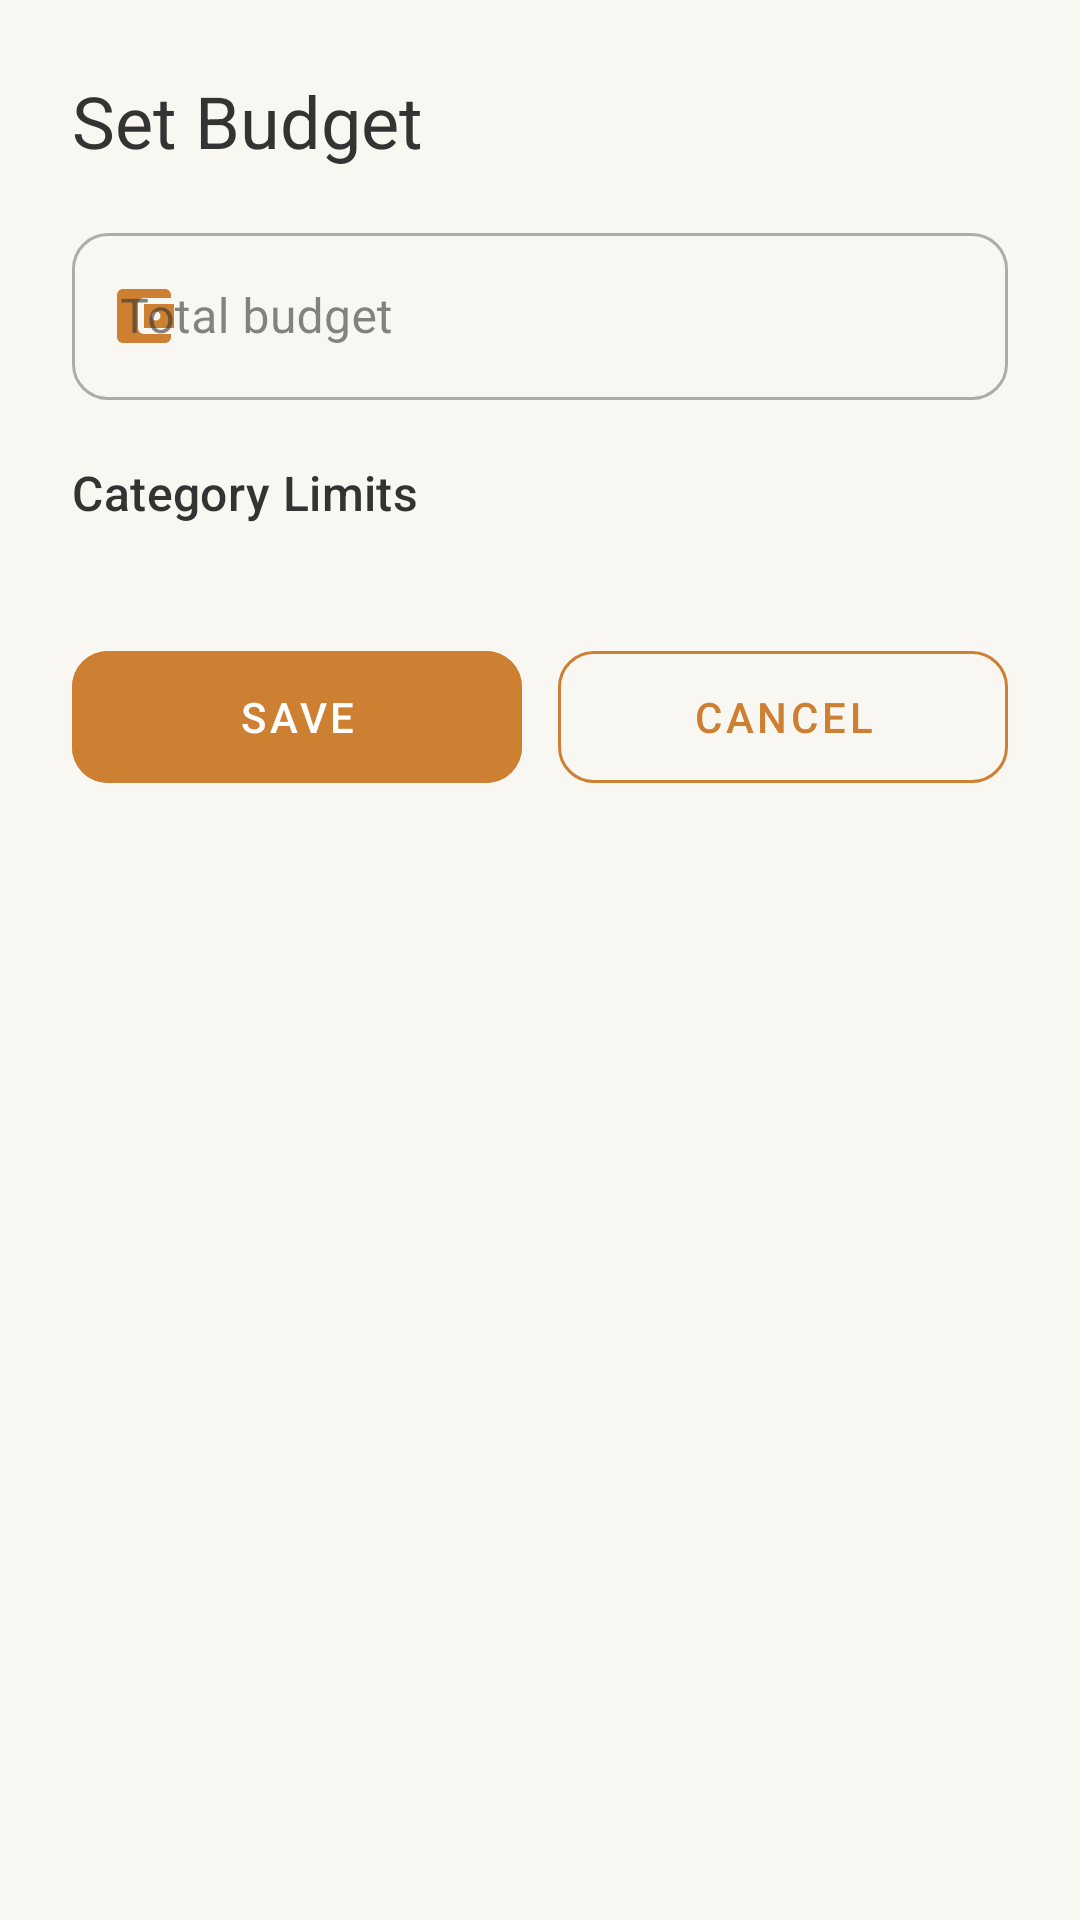

Produce the Android XML layout that renders to this screen, including the resource entries it uses.
<!-- AndroidManifest.xml: application theme Theme.ExpenceTracker -->
<!-- res/layout/dialog_budget.xml -->
<?xml version="1.0" encoding="utf-8"?>
<androidx.core.widget.NestedScrollView
    xmlns:android="http://schemas.android.com/apk/res/android"
    xmlns:app="http://schemas.android.com/apk/res-auto"
    android:layout_width="match_parent"
    android:layout_height="wrap_content"
    android:fillViewport="true"
    android:padding="24dp"
    android:background="@color/colorBackground">

    <LinearLayout
        android:orientation="vertical"
        android:layout_width="match_parent"
        android:layout_height="wrap_content">

        <TextView
            android:layout_width="match_parent"
            android:layout_height="wrap_content"
            android:text="Set Budget"
            android:textAppearance="@style/TextAppearance.Material3.HeadlineSmall"
            android:textColor="@color/textPrimary"
            android:layout_marginBottom="16dp"/>

        
        <com.google.android.material.textfield.TextInputLayout
            style="@style/Widget.MaterialComponents.TextInputLayout.OutlinedBox"
            android:layout_width="match_parent"
            android:layout_height="wrap_content"
            android:hint="@string/total_budget"
            app:boxCornerRadiusBottomEnd="12dp"
            app:boxCornerRadiusBottomStart="12dp"
            app:boxCornerRadiusTopEnd="12dp"
            app:boxCornerRadiusTopStart="12dp"
            app:startIconDrawable="@drawable/ic_wallet"
            app:startIconTint="@color/colorAccent">

            <com.google.android.material.textfield.TextInputEditText
                android:id="@+id/etTotalBudget"
                android:layout_width="match_parent"
                android:layout_height="wrap_content"
                android:inputType="numberDecimal"/>
        </com.google.android.material.textfield.TextInputLayout>

        
        <TextView
            android:layout_width="match_parent"
            android:layout_height="wrap_content"
            android:text="Category Limits"
            android:textAppearance="@style/TextAppearance.Material3.TitleMedium"
            android:textColor="@color/textPrimary"
            android:layout_marginTop="20dp"
            android:layout_marginBottom="8dp"/>

        
        <androidx.recyclerview.widget.RecyclerView
            android:id="@+id/rvCatInputs"
            android:layout_width="match_parent"
            android:layout_height="wrap_content"
            android:nestedScrollingEnabled="false"/>

        
        <LinearLayout
            android:orientation="horizontal"
            android:layout_width="match_parent"
            android:layout_height="wrap_content"
            android:layout_marginTop="28dp">

            <com.google.android.material.button.MaterialButton
                android:id="@+id/btnSave"
                style="@style/Widget.MaterialComponents.Button.UnelevatedButton"
                android:layout_width="0dp"
                android:layout_height="56dp"
                android:layout_weight="1"
                android:backgroundTint="@color/colorAccent"
                android:textColor="@android:color/white"
                android:text="@string/save"
                app:cornerRadius="12dp"/>

            <com.google.android.material.button.MaterialButton
                android:id="@+id/btnCancel"
                style="@style/Widget.MaterialComponents.Button.OutlinedButton"
                android:layout_width="0dp"
                android:layout_height="56dp"
                android:layout_weight="1"
                android:layout_marginStart="12dp"
                android:textColor="@color/colorAccent"
                android:text="@string/cancel"
                app:strokeColor="@color/colorAccent"
                app:cornerRadius="12dp"/>
        </LinearLayout>
    </LinearLayout>
</androidx.core.widget.NestedScrollView>
<!-- resources referenced by this layout -->
<resources>
  <color name="colorAccent">#CD7F32</color>
  <color name="colorBackground">#F9F7F1</color>
  <color name="textPrimary">#333333</color>
  <!-- drawable ic_wallet (drawable) -->
  <vector xmlns:android="http://schemas.android.com/apk/res/android"
      android:width="24dp"
      android:height="24dp"
      android:viewportWidth="24"
      android:viewportHeight="24">
      <path
          android:fillColor="#000000"
          android:pathData="M21,18v1c0,1.1 -0.9,2 -2,2L5,21c-1.1,0 -2,-0.9 -2,-2L3,5c0,-1.1 0.9,-2 2,-2h14c1.1,0 2,0.9 2,2v1h-9c-1.1,0 -2,0.9 -2,2v8c0,1.1 0.9,2 2,2h9zM12,16h10L22,8L12,8v8zM16,13.5c-0.83,0 -1.5,-0.67 -1.5,-1.5s0.67,-1.5 1.5,-1.5 1.5,0.67 1.5,1.5 -0.67,1.5 -1.5,1.5z"/>
  </vector>
  <string name="cancel">Cancel</string>
  <string name="save">Save</string>
  <string name="total_budget">Total budget</string>
  <style name="Theme.ExpenceTracker" parent="Base.Theme.ExpenceTracker" />
  <style name="Base.Theme.ExpenceTracker" parent="Theme.Material3.DayNight.NoActionBar">
          
          <item name="colorPrimary">@color/colorPrimary</item>
          <item name="colorPrimaryContainer">@color/colorPrimaryLight</item>
          <item name="colorOnPrimary">@color/colorSurface</item>
          <item name="colorSecondary">@color/colorIncome</item>
          <item name="colorSecondaryContainer">@color/colorIncomeLight</item>
          <item name="colorOnSecondary">@color/colorSurface</item>
          <item name="colorTertiary">@color/colorExpense</item>
          <item name="colorTertiaryContainer">@color/colorExpenseLight</item>
          <item name="colorOnTertiary">@color/colorSurface</item>
          <item name="colorSurface">@color/colorSurface</item>
          <item name="colorSurfaceVariant">@color/colorBackground</item>
          <item name="colorOnSurface">@color/textPrimary</item>
          <item name="colorOnSurfaceVariant">@color/textSecondary</item>
          <item name="android:colorBackground">@color/colorBackground</item>
          <item name="colorOnBackground">@color/textPrimary</item>
          <item name="android:statusBarColor">@color/colorPrimaryDark</item>
          <item name="android:navigationBarColor">@color/colorBackground</item>
          <item name="android:windowLightStatusBar">true</item>
          <item name="android:windowLightNavigationBar">true</item>
      </style>
  <color name="colorPrimary">#D4AF37</color>
  <color name="colorPrimaryLight">#FFD700</color>
  <color name="colorSurface">#F9F7F1</color>
  <color name="colorIncome">#388E3C</color>
  <color name="colorIncomeLight">#A5D6A7</color>
  <color name="colorExpense">#D32F2F</color>
  <color name="colorExpenseLight">#EF9A9A</color>
  <color name="textSecondary">#555555</color>
  <color name="colorPrimaryDark">#B8971F</color>
</resources>
